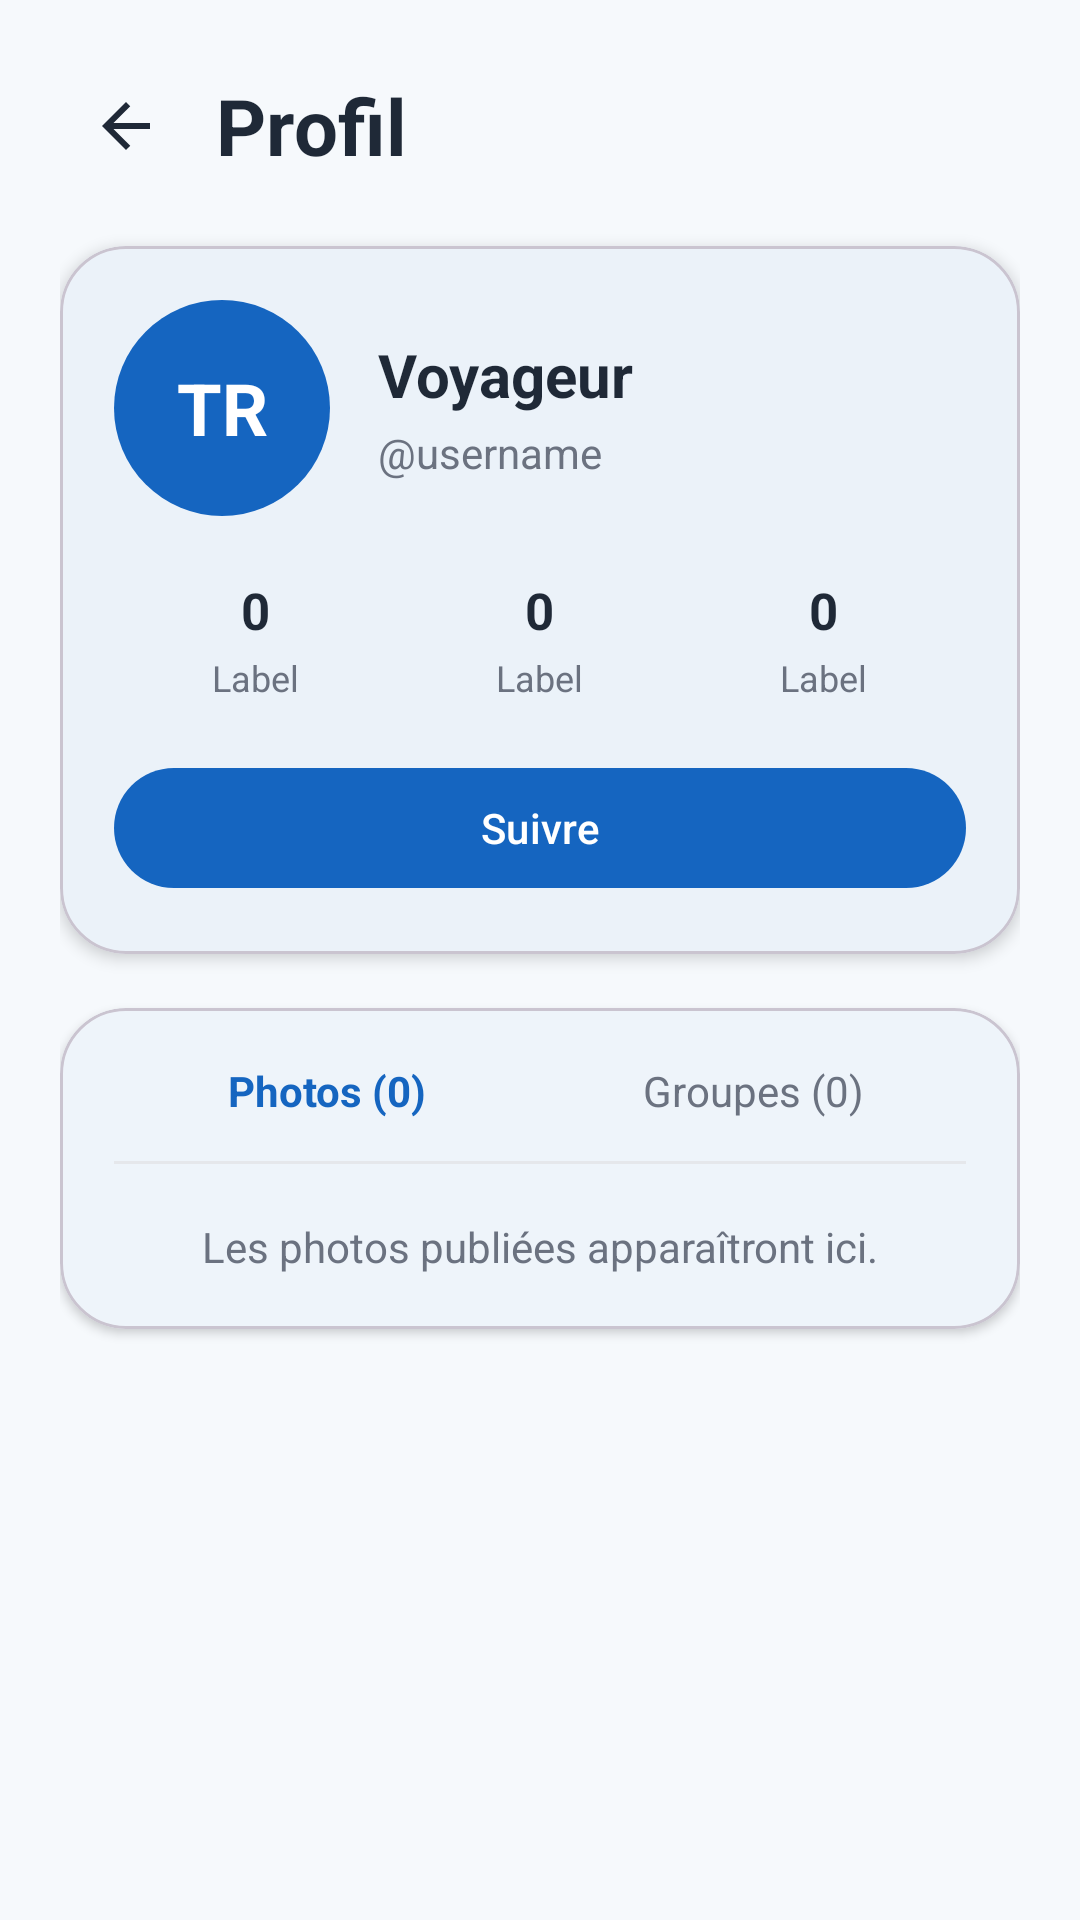

Write the Android layout XML for this screen, with the resource values it uses.
<!-- AndroidManifest.xml: application theme Theme.Traveling -->
<!-- res/layout/fragment_user_profile.xml -->
<?xml version="1.0" encoding="utf-8"?>
<androidx.core.widget.NestedScrollView xmlns:android="http://schemas.android.com/apk/res/android"
    xmlns:app="http://schemas.android.com/apk/res-auto"
    android:layout_width="match_parent"
    android:layout_height="match_parent"
    android:background="@color/travel_background"
    android:fillViewport="true">

    <LinearLayout
        android:layout_width="match_parent"
        android:layout_height="wrap_content"
        android:orientation="vertical"
        android:padding="20dp">

        
        <LinearLayout
            android:layout_width="match_parent"
            android:layout_height="wrap_content"
            android:gravity="center_vertical"
            android:orientation="horizontal">

            <ImageButton
                android:id="@+id/buttonBack"
                android:layout_width="44dp"
                android:layout_height="44dp"
                android:background="?attr/selectableItemBackgroundBorderless"
                android:contentDescription="Retour"
                android:padding="10dp"
                android:src="@drawable/ic_arrow_back"
                app:tint="@color/travel_on_surface" />

            <com.google.android.material.textview.MaterialTextView
                android:layout_width="0dp"
                android:layout_height="wrap_content"
                android:layout_marginStart="8dp"
                android:layout_weight="1"
                android:text="Profil"
                android:textColor="@color/travel_on_surface"
                android:textSize="26sp"
                android:textStyle="bold" />

        </LinearLayout>

        
        <com.google.android.material.card.MaterialCardView
            android:layout_width="match_parent"
            android:layout_height="wrap_content"
            android:layout_marginTop="18dp"
            app:cardBackgroundColor="@color/travel_surface"
            app:cardCornerRadius="22dp"
            app:cardElevation="3dp">

            <LinearLayout
                android:layout_width="match_parent"
                android:layout_height="wrap_content"
                android:orientation="vertical"
                android:padding="18dp">

                <LinearLayout
                    android:layout_width="match_parent"
                    android:layout_height="wrap_content"
                    android:gravity="center_vertical"
                    android:orientation="horizontal">

                    <TextView
                        android:id="@+id/textAvatarInitials"
                        android:layout_width="72dp"
                        android:layout_height="72dp"
                        android:background="@drawable/bg_avatar_circle"
                        android:gravity="center"
                        android:text="TR"
                        android:textColor="@android:color/white"
                        android:textSize="24sp"
                        android:textStyle="bold" />

                    <LinearLayout
                        android:layout_width="0dp"
                        android:layout_height="wrap_content"
                        android:layout_marginStart="16dp"
                        android:layout_weight="1"
                        android:orientation="vertical">

                        <com.google.android.material.textview.MaterialTextView
                            android:id="@+id/textFullName"
                            android:layout_width="match_parent"
                            android:layout_height="wrap_content"
                            android:text="Voyageur"
                            android:textColor="@color/travel_on_surface"
                            android:textSize="20sp"
                            android:textStyle="bold" />

                        <com.google.android.material.textview.MaterialTextView
                            android:id="@+id/textUsername"
                            android:layout_width="match_parent"
                            android:layout_height="wrap_content"
                            android:layout_marginTop="3dp"
                            android:text="@username"
                            android:textColor="#6B7280"
                            android:textSize="14sp" />

                    </LinearLayout>
                </LinearLayout>

                
                <LinearLayout
                    android:layout_width="match_parent"
                    android:layout_height="wrap_content"
                    android:layout_marginTop="20dp"
                    android:orientation="horizontal">

                    <include
                        android:id="@+id/statTrips"
                        layout="@layout/item_profile_stat"
                        android:layout_width="0dp"
                        android:layout_height="wrap_content"
                        android:layout_weight="1" />

                    <include
                        android:id="@+id/statFollowers"
                        layout="@layout/item_profile_stat"
                        android:layout_width="0dp"
                        android:layout_height="wrap_content"
                        android:layout_weight="1" />

                    <include
                        android:id="@+id/statFollowing"
                        layout="@layout/item_profile_stat"
                        android:layout_width="0dp"
                        android:layout_height="wrap_content"
                        android:layout_weight="1" />

                </LinearLayout>

                
                <com.google.android.material.button.MaterialButton
                    android:id="@+id/buttonFollowUser"
                    android:layout_width="match_parent"
                    android:layout_height="wrap_content"
                    android:layout_marginTop="18dp"
                    android:text="Suivre"
                    android:textAllCaps="false" />

            </LinearLayout>
        </com.google.android.material.card.MaterialCardView>

        
        <com.google.android.material.card.MaterialCardView
            android:layout_width="match_parent"
            android:layout_height="wrap_content"
            android:layout_marginTop="18dp"
            app:cardBackgroundColor="@color/travel_surface"
            app:cardCornerRadius="22dp"
            app:cardElevation="2dp">

            <LinearLayout
                android:layout_width="match_parent"
                android:layout_height="wrap_content"
                android:orientation="vertical"
                android:padding="18dp">

                <LinearLayout
                    android:layout_width="match_parent"
                    android:layout_height="wrap_content"
                    android:orientation="horizontal">

                    <TextView
                        android:id="@+id/tabPhotos"
                        android:layout_width="0dp"
                        android:layout_height="wrap_content"
                        android:layout_weight="1"
                        android:gravity="center"
                        android:text="Photos (0)"
                        android:textColor="@color/travel_primary"
                        android:textStyle="bold" />

                    <TextView
                        android:id="@+id/tabGroups"
                        android:layout_width="0dp"
                        android:layout_height="wrap_content"
                        android:layout_weight="1"
                        android:gravity="center"
                        android:text="Groupes (0)"
                        android:textColor="#6B7280" />

                </LinearLayout>

                <View
                    android:layout_width="match_parent"
                    android:layout_height="1dp"
                    android:layout_marginTop="14dp"
                    android:background="#E5E7EB" />

                <TextView
                    android:id="@+id/textProfileSectionPlaceholder"
                    android:layout_width="match_parent"
                    android:layout_height="wrap_content"
                    android:layout_marginTop="18dp"
                    android:gravity="center"
                    android:text="Les photos publiées apparaîtront ici."
                    android:textColor="#6B7280"
                    android:textSize="14sp" />

                <androidx.recyclerview.widget.RecyclerView
                    android:id="@+id/recyclerProfilePhotos"
                    android:layout_width="match_parent"
                    android:layout_height="wrap_content"
                    android:layout_marginTop="18dp"
                    android:nestedScrollingEnabled="false"
                    android:visibility="gone" />

                <LinearLayout
                    android:id="@+id/layoutProfileGroupsSection"
                    android:layout_width="match_parent"
                    android:layout_height="wrap_content"
                    android:layout_marginTop="18dp"
                    android:orientation="vertical"
                    android:visibility="gone">

                    <TextView
                        android:id="@+id/textProfileGroupsStatus"
                        android:layout_width="match_parent"
                        android:layout_height="wrap_content"
                        android:text="Vos groupes apparaîtront ici."
                        android:textColor="#6B7280"
                        android:textSize="14sp" />

                    <androidx.recyclerview.widget.RecyclerView
                        android:id="@+id/recyclerProfileGroups"
                        android:layout_width="match_parent"
                        android:layout_height="wrap_content"
                        android:layout_marginTop="12dp"
                        android:nestedScrollingEnabled="false" />

                    <com.google.android.material.button.MaterialButton
                        android:id="@+id/buttonManageGroups"
                        style="@style/Widget.Material3.Button.OutlinedButton"
                        android:layout_width="match_parent"
                        android:layout_height="wrap_content"
                        android:layout_marginTop="14dp"
                        android:text="Gérer mes groupes"
                        android:textAllCaps="false" />

                </LinearLayout>

            </LinearLayout>
        </com.google.android.material.card.MaterialCardView>

    </LinearLayout>
</androidx.core.widget.NestedScrollView>
<!-- res/layout/item_profile_stat.xml (included above) -->
<?xml version="1.0" encoding="utf-8"?>
<LinearLayout xmlns:android="http://schemas.android.com/apk/res/android"
    android:layout_width="0dp"
    android:layout_height="wrap_content"
    android:layout_weight="1"
    android:gravity="center"
    android:orientation="vertical">

    <TextView
        android:id="@+id/textStatValue"
        android:layout_width="wrap_content"
        android:layout_height="wrap_content"
        android:text="0"
        android:textColor="@color/travel_on_surface"
        android:textSize="17sp"
        android:textStyle="bold" />

    <TextView
        android:id="@+id/textStatLabel"
        android:layout_width="wrap_content"
        android:layout_height="wrap_content"
        android:layout_marginTop="3dp"
        android:text="Label"
        android:textColor="#6B7280"
        android:textSize="12sp" />
</LinearLayout>
<!-- resources referenced by this layout -->
<resources>
  <color name="travel_background">#F6F9FC</color>
  <color name="travel_on_surface">#1F2937</color>
  <color name="travel_primary">#1565C0</color>
  <color name="travel_surface">#FFFFFF</color>
  <!-- drawable bg_avatar_circle (drawable) -->
  <?xml version="1.0" encoding="utf-8"?>
  <shape xmlns:android="http://schemas.android.com/apk/res/android"
      android:shape="oval">
  
      <solid android:color="@color/travel_primary" />
  </shape>
  <!-- drawable ic_arrow_back (drawable) -->
  <vector xmlns:android="http://schemas.android.com/apk/res/android"
      android:width="24dp"
      android:height="24dp"
      android:viewportWidth="24"
      android:viewportHeight="24">
  
      <path
          android:fillColor="@color/travel_on_surface"
          android:pathData="M20,11H7.83l5.59,-5.59L12,4l-8,8l8,8l1.42,-1.41L7.83,13H20v-2z" />
  </vector>
  <style name="Theme.Traveling" parent="Base.Theme.Traveling" />
  <style name="Base.Theme.Traveling" parent="Theme.Material3.DayNight.NoActionBar">
          <item name="colorPrimary">@color/travel_primary</item>
          <item name="colorOnPrimary">@color/travel_on_primary</item>
  
          <item name="colorSecondary">@color/travel_secondary</item>
          <item name="colorOnSecondary">@color/travel_on_secondary</item>
  
          <item name="colorTertiary">@color/travel_tertiary</item>
          <item name="colorOnTertiary">@color/travel_on_tertiary</item>
  
          <item name="android:colorBackground">@color/travel_background</item>
          <item name="colorSurface">@color/travel_surface</item>
          <item name="colorOnSurface">@color/travel_on_surface</item>
      </style>
  <color name="travel_on_primary">#FFFFFF</color>
  <color name="travel_secondary">#26A69A</color>
  <color name="travel_on_secondary">#FFFFFF</color>
  <color name="travel_tertiary">#FFB74D</color>
  <color name="travel_on_tertiary">#1F2937</color>
</resources>
